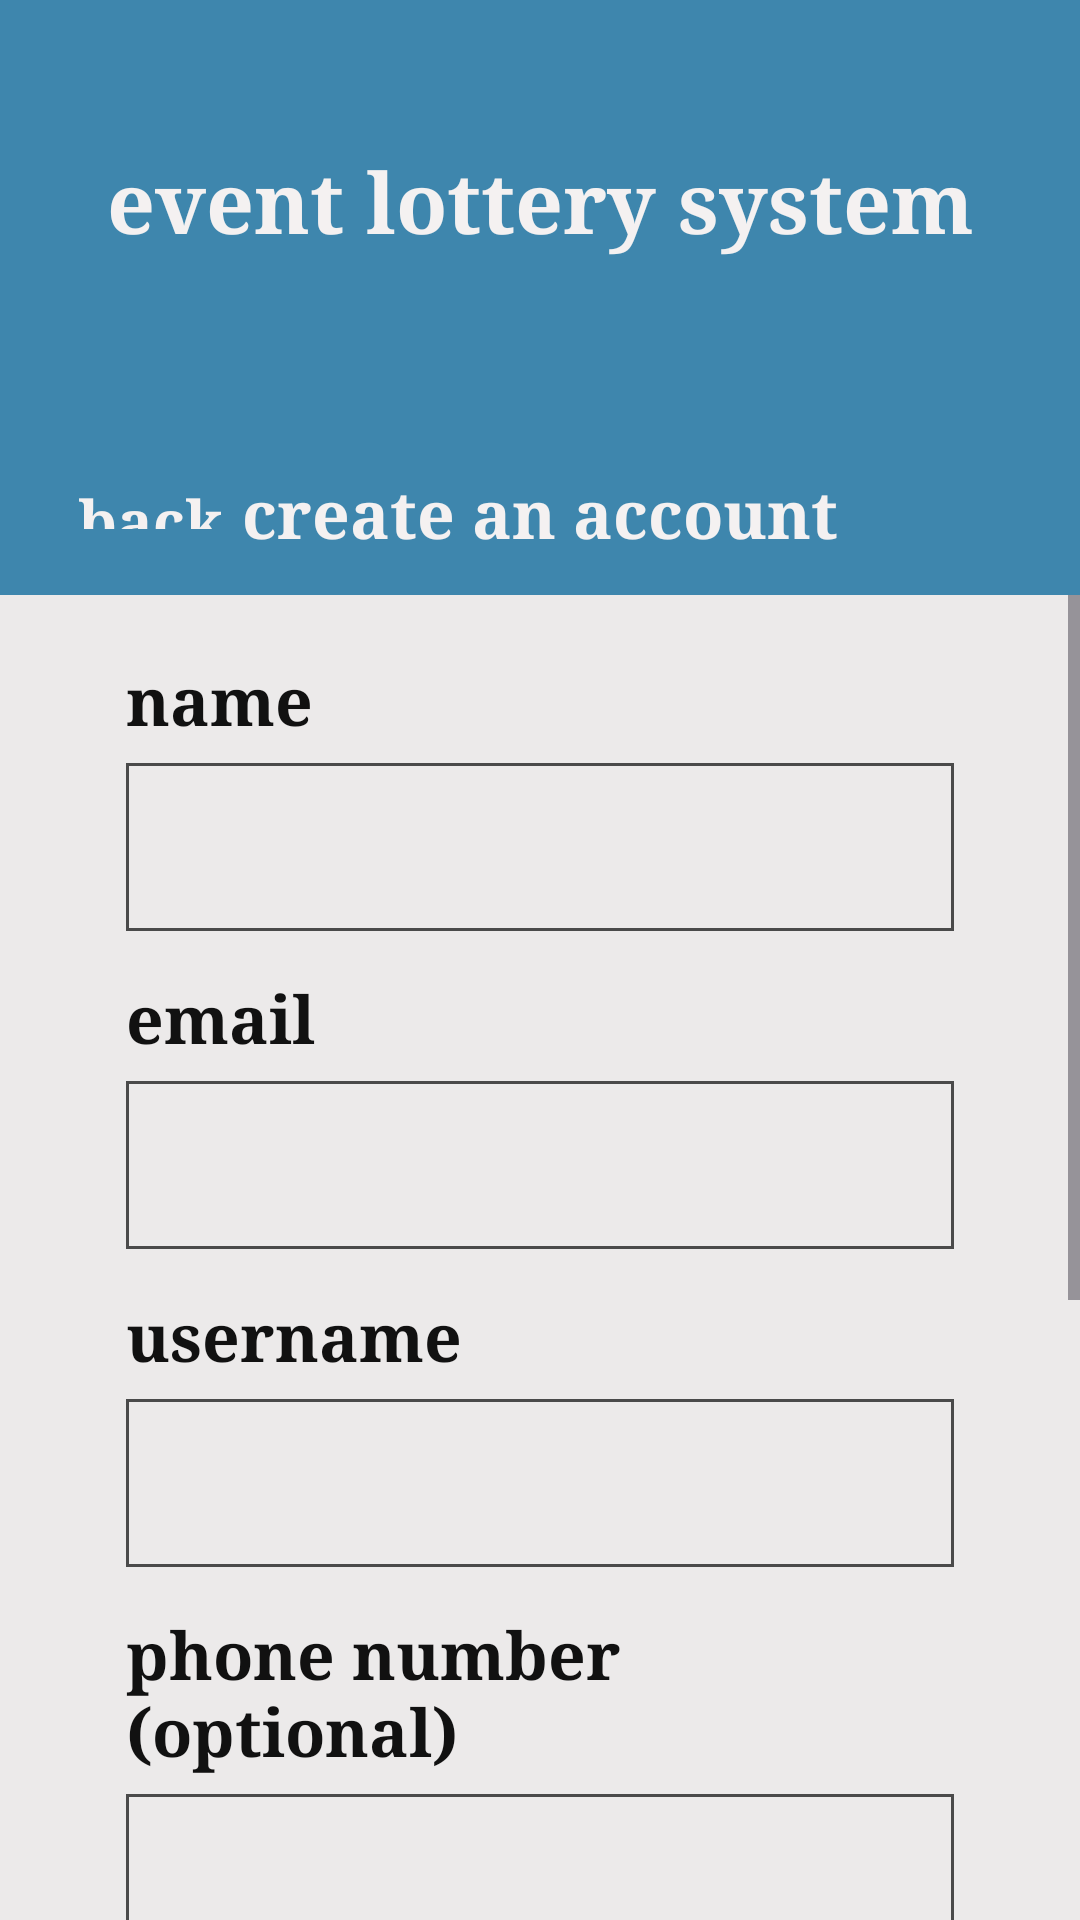

This screen was rendered from an Android layout file. Write that file and the resources it references.
<!-- AndroidManifest.xml: application theme Theme.EventLotterySystem -->
<!-- res/layout/activity_signup.xml -->
<?xml version="1.0" encoding="utf-8"?>
<androidx.constraintlayout.widget.ConstraintLayout xmlns:android="http://schemas.android.com/apk/res/android"
    xmlns:app="http://schemas.android.com/apk/res-auto"
    xmlns:tools="http://schemas.android.com/tools"
    android:id="@+id/main"
    android:layout_width="match_parent"
    android:layout_height="match_parent"
    android:background="#ECEAEA"
    tools:context=".SignupActivity">

    <androidx.constraintlayout.widget.Guideline
        android:id="@+id/signupHeaderGuide"
        android:layout_width="wrap_content"
        android:layout_height="wrap_content"
        android:orientation="horizontal"
        app:layout_constraintGuide_percent="0.31" />

    <LinearLayout
        android:id="@+id/signupTopSection"
        android:layout_width="0dp"
        android:layout_height="0dp"
        android:background="#3E86AD"
        android:orientation="vertical"
        android:paddingStart="22dp"
        android:paddingTop="22dp"
        android:paddingEnd="22dp"
        android:paddingBottom="18dp"
        app:layout_constraintBottom_toTopOf="@id/signupHeaderGuide"
        app:layout_constraintEnd_toEndOf="parent"
        app:layout_constraintStart_toStartOf="parent"
        app:layout_constraintTop_toTopOf="parent">

        <TextView
            android:id="@+id/signupTopAppTitle"
            android:layout_width="match_parent"
            android:layout_height="wrap_content"
            android:layout_marginTop="26dp"
            android:fontFamily="serif"
            android:gravity="center"
            android:text="@string/event_lottery_system"
            android:textColor="#F4F1F1"
            android:textSize="28sp"
            android:textStyle="bold" />

        <androidx.constraintlayout.widget.ConstraintLayout
            android:layout_width="match_parent"
            android:layout_height="wrap_content"
            android:layout_marginTop="70dp">

            <TextView
                android:id="@+id/createBackButton"
                android:layout_width="wrap_content"
                android:layout_height="wrap_content"
                android:clickable="true"
                android:focusable="true"
                android:fontFamily="serif"
                android:padding="4dp"
                android:text="@string/back"
                android:textColor="#F4F1F1"
                android:textSize="20sp"
                android:textStyle="bold"
                app:layout_constraintBottom_toBottomOf="parent"
                app:layout_constraintStart_toStartOf="parent"
                app:layout_constraintTop_toTopOf="parent" />

            <TextView
                android:id="@+id/signupTitle"
                android:layout_width="0dp"
                android:layout_height="wrap_content"
                android:fontFamily="serif"
                android:gravity="center"
                android:text="@string/create_an_account"
                android:textColor="#F4F1F1"
                android:textSize="22sp"
                android:textStyle="bold"
                app:layout_constraintBottom_toBottomOf="parent"
                app:layout_constraintEnd_toEndOf="parent"
                app:layout_constraintStart_toStartOf="parent"
                app:layout_constraintTop_toTopOf="parent" />
        </androidx.constraintlayout.widget.ConstraintLayout>
    </LinearLayout>

    <ScrollView
        android:layout_width="0dp"
        android:layout_height="0dp"
        android:fillViewport="true"
        app:layout_constraintBottom_toBottomOf="parent"
        app:layout_constraintEnd_toEndOf="parent"
        app:layout_constraintStart_toStartOf="parent"
        app:layout_constraintTop_toBottomOf="@id/signupHeaderGuide">

        <LinearLayout
            android:layout_width="match_parent"
            android:layout_height="wrap_content"
            android:orientation="vertical"
            android:paddingStart="42dp"
            android:paddingTop="20dp"
            android:paddingEnd="42dp"
            android:paddingBottom="42dp">

            <ProgressBar
                android:id="@+id/loadingIndicator"
                android:layout_width="wrap_content"
                android:layout_height="wrap_content"
                android:layout_gravity="center_horizontal"
                android:layout_marginBottom="12dp"
                android:visibility="gone" />

            <TextView
                android:layout_width="wrap_content"
                android:layout_height="wrap_content"
                android:fontFamily="serif"
                android:text="@string/name"
                android:textColor="#111111"
                android:textSize="22sp"
                android:textStyle="bold" />

            <EditText
                android:id="@+id/createNameInput"
                android:layout_width="match_parent"
                android:layout_height="56dp"
                android:layout_marginTop="6dp"
                android:layout_marginBottom="14dp"
                android:background="@drawable/input_box_outline"
                android:gravity="center_vertical"
                android:hint=""
                android:inputType="textPersonName"
                android:paddingStart="14dp"
                android:paddingEnd="14dp"
                android:textColor="#111111"
                android:textSize="18sp" />

            <TextView
                android:layout_width="wrap_content"
                android:layout_height="wrap_content"
                android:fontFamily="serif"
                android:text="@string/email"
                android:textColor="#111111"
                android:textSize="22sp"
                android:textStyle="bold" />

            <EditText
                android:id="@+id/createEmailInput"
                android:layout_width="match_parent"
                android:layout_height="56dp"
                android:layout_marginTop="6dp"
                android:layout_marginBottom="14dp"
                android:background="@drawable/input_box_outline"
                android:gravity="center_vertical"
                android:hint=""
                android:inputType="textEmailAddress"
                android:paddingStart="14dp"
                android:paddingEnd="14dp"
                android:textColor="#111111"
                android:textSize="18sp" />

            <TextView
                android:layout_width="wrap_content"
                android:layout_height="wrap_content"
                android:fontFamily="serif"
                android:text="@string/username"
                android:textColor="#111111"
                android:textSize="22sp"
                android:textStyle="bold" />

            <EditText
                android:id="@+id/createUsernameInput"
                android:layout_width="match_parent"
                android:layout_height="56dp"
                android:layout_marginTop="6dp"
                android:layout_marginBottom="14dp"
                android:background="@drawable/input_box_outline"
                android:gravity="center_vertical"
                android:hint=""
                android:inputType="textNoSuggestions"
                android:paddingStart="14dp"
                android:paddingEnd="14dp"
                android:textColor="#111111"
                android:textSize="18sp" />

            <TextView
                android:layout_width="wrap_content"
                android:layout_height="wrap_content"
                android:fontFamily="serif"
                android:text="@string/phone_number_optional"
                android:textColor="#111111"
                android:textSize="22sp"
                android:textStyle="bold" />

            <EditText
                android:id="@+id/createPhoneInput"
                android:layout_width="match_parent"
                android:layout_height="56dp"
                android:layout_marginTop="6dp"
                android:layout_marginBottom="14dp"
                android:background="@drawable/input_box_outline"
                android:gravity="center_vertical"
                android:hint=""
                android:inputType="phone"
                android:paddingStart="14dp"
                android:paddingEnd="14dp"
                android:textColor="#111111"
                android:textSize="18sp" />

            <TextView
                android:layout_width="wrap_content"
                android:layout_height="wrap_content"
                android:fontFamily="serif"
                android:text="@string/password"
                android:textColor="#111111"
                android:textSize="22sp"
                android:textStyle="bold" />

            <EditText
                android:id="@+id/createPasswordInput"
                android:layout_width="match_parent"
                android:layout_height="56dp"
                android:layout_marginTop="6dp"
                android:layout_marginBottom="14dp"
                android:background="@drawable/input_box_outline"
                android:gravity="center_vertical"
                android:hint=""
                android:inputType="textPassword"
                android:paddingStart="14dp"
                android:paddingEnd="14dp"
                android:textColor="#111111"
                android:textSize="18sp" />

            <TextView
                android:layout_width="wrap_content"
                android:layout_height="wrap_content"
                android:fontFamily="serif"
                android:text="@string/confirm_password"
                android:textColor="#111111"
                android:textSize="22sp"
                android:textStyle="bold" />

            <EditText
                android:id="@+id/createConfirmPasswordInput"
                android:layout_width="match_parent"
                android:layout_height="56dp"
                android:layout_marginTop="6dp"
                android:layout_marginBottom="32dp"
                android:background="@drawable/input_box_outline"
                android:gravity="center_vertical"
                android:hint=""
                android:inputType="textPassword"
                android:paddingStart="14dp"
                android:paddingEnd="14dp"
                android:textColor="#111111"
                android:textSize="18sp" />

            <androidx.appcompat.widget.AppCompatButton
                android:id="@+id/createAccountButton"
                android:layout_width="292dp"
                android:layout_height="88dp"
                android:layout_gravity="center_horizontal"
                android:background="@drawable/square_button_blue"
                android:fontFamily="serif"
                android:insetTop="0dp"
                android:insetBottom="0dp"
                android:text="@string/create_an_account"
                android:textAllCaps="false"
                android:textColor="#F4F1F1"
                android:textSize="18sp"
                android:textStyle="bold"
                app:backgroundTint="@null" />
        </LinearLayout>
    </ScrollView>

</androidx.constraintlayout.widget.ConstraintLayout>
<!-- resources referenced by this layout -->
<resources>
  <!-- drawable input_box_outline (drawable) -->
  <?xml version="1.0" encoding="utf-8"?>
  <shape xmlns:android="http://schemas.android.com/apk/res/android">
      <solid android:color="#ECEAEA" />
      <stroke
          android:width="1dp"
          android:color="#4A4A4A" />
      <corners android:radius="0dp" />
  </shape>
  <!-- drawable square_button_blue (drawable) -->
  <?xml version="1.0" encoding="utf-8"?>
  <shape xmlns:android="http://schemas.android.com/apk/res/android">
      <solid android:color="#4B97BE" />
      <stroke
          android:width="1dp"
          android:color="#4B97BE" />
      <corners android:radius="0dp" />
  </shape>
  <string name="back">back</string>
  <string name="confirm_password">confirm password</string>
  <string name="create_an_account">create an account</string>
  <string name="email">email</string>
  <string name="event_lottery_system">event lottery system</string>
  <string name="name">name</string>
  <string name="password">password</string>
  <string name="phone_number_optional">phone number (optional)</string>
  <string name="username">username</string>
  <style name="Theme.EventLotterySystem" parent="Base.Theme.EventLotterySystem" />
  <style name="Base.Theme.EventLotterySystem" parent="Theme.Material3.DayNight.NoActionBar">
          
          
      </style>
</resources>
